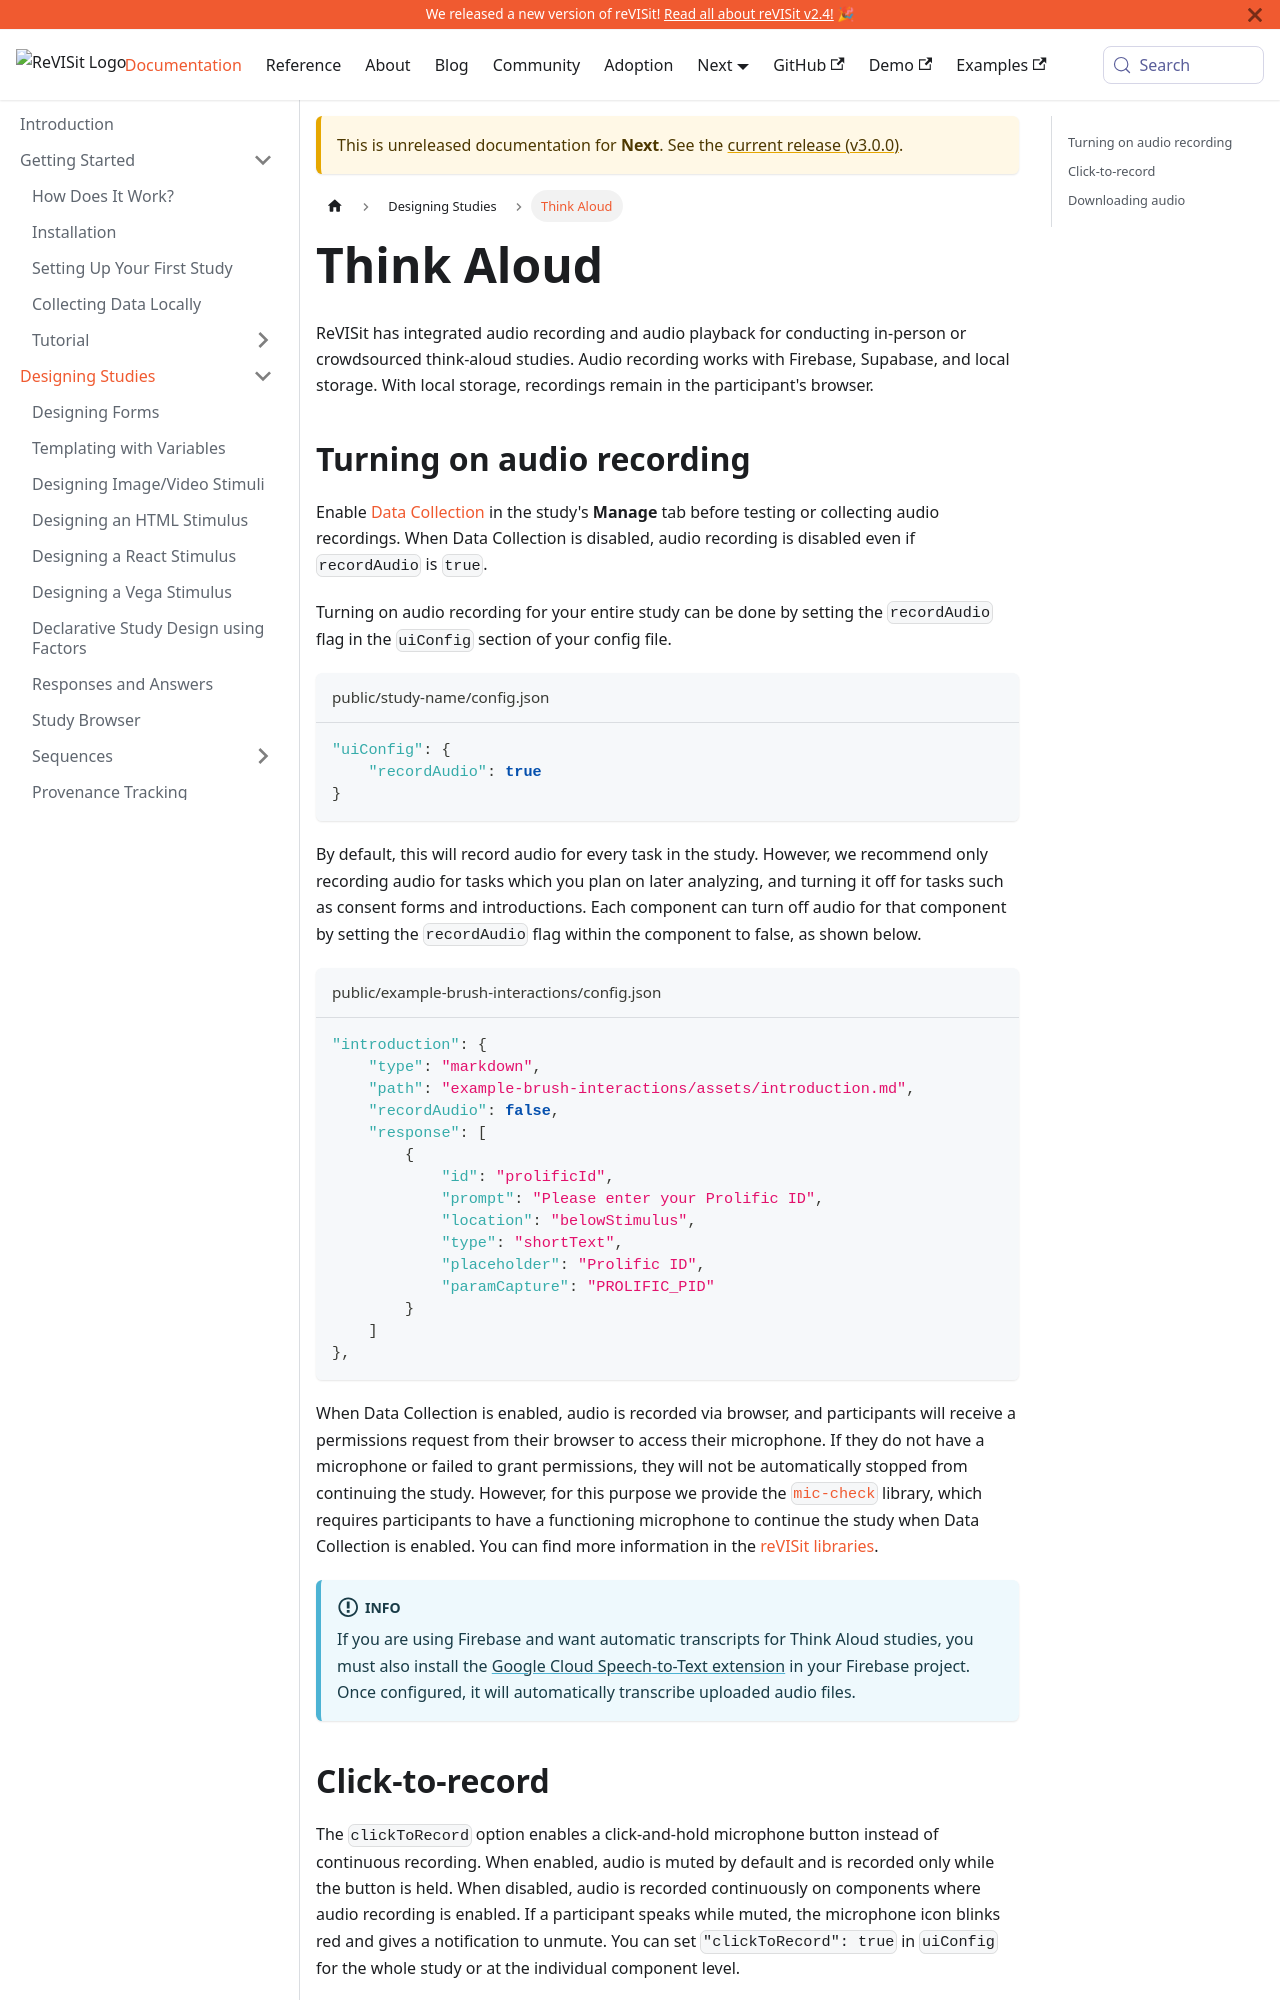

repository: revisit-studies/reVISit-studies.github.io · page: PR293/docs/next/designing-studies/think-aloud/index.html · generator: docusaurus

# Think Aloud

ReVISit has integrated audio recording and audio playback for conducting in-person or crowdsourced think-aloud studies. Audio recording works with Firebase, Supabase, and local storage. With local storage, recordings remain in the participant's browser.

## Turning on audio recording

Enable [Data Collection](../analysis/revisit-modes.md#data-collection) in the study's **Manage** tab before testing or collecting audio recordings. When Data Collection is disabled, audio recording is disabled even if `recordAudio` is `true`.

Turning on audio recording for your entire study can be done by setting the `recordAudio` flag in the `uiConfig` section of your config file.

```json title="public/study-name/config.json"
"uiConfig": {
    "recordAudio": true
}
```

By default, this will record audio for every task in the study. However, we recommend only recording audio for tasks which you plan on later analyzing, and turning it off for tasks such as consent forms and introductions. Each component can turn off audio for that component by setting the `recordAudio` flag within the component to false, as shown below.

```json title="public/example-brush-interactions/config.json"
"introduction": {
    "type": "markdown",
    "path": "example-brush-interactions/assets/introduction.md",
    "recordAudio": false,
    "response": [
        {
            "id": "prolificId",
            "prompt": "Please enter your Prolific ID",
            "location": "belowStimulus",
            "type": "shortText",
            "placeholder": "Prolific ID",
            "paramCapture": "PROLIFIC_PID"
        }
    ]
},
```

When Data Collection is enabled, audio is recorded via browser, and participants will receive a permissions request from their browser to access their microphone. If they do not have a microphone or failed to grant permissions, they will not be automatically stopped from continuing the study. However, for this purpose we provide the [`mic-check`](../libraries/mic-check.md) library, which requires participants to have a functioning microphone to continue the study when Data Collection is enabled. You can find more information in the [reVISit libraries](./plugin-libraries.md).

:::info
If you are using Firebase and want automatic transcripts for Think Aloud studies, you must also install the [Google Cloud Speech-to-Text extension](https://extensions.dev/extensions/googlecloud/speech-to-text) in your Firebase project. Once configured, it will automatically transcribe uploaded audio files.
:::

## Click-to-record

The `clickToRecord` option enables a click-and-hold microphone button instead of continuous recording. When enabled, audio is muted by default and is recorded only while the button is held. When disabled, audio is recorded continuously on components where audio recording is enabled. If a participant speaks while muted, the microphone icon blinks red and gives a notification to unmute. You can set `"clickToRecord": true` in `uiConfig` for the whole study or at the individual component level.

![Click to record](./img/think-aloud/click-to-record.png)
